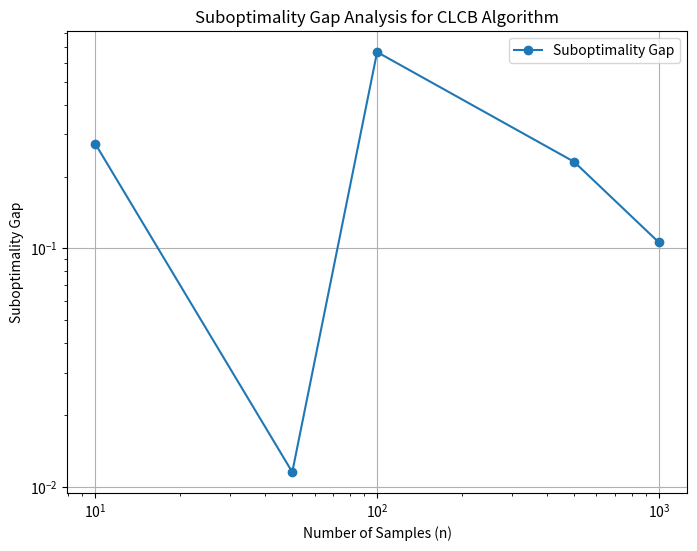

Recreate this plot in Python.
import numpy as np
import matplotlib.pyplot as plt

# Set parameters
m = 10  # Number of arms
n_values = [10, 50, 100, 500, 1000]  # Different sample sizes to analyze
delta = 0.05  # Confidence level (failure probability)
B1 = 1  # Smoothness coefficient (Assumption in the theorem)
C_inf_star = 2  # Coverage coefficient (Assumption in the theorem)
alpha = 1  # Approximation ratio

# Simulate the reward of each arm (uniform random between 0 and 1)
def simulate_rewards(m):
    return np.random.uniform(0, 1, m)

# Calculate the suboptimality gap
def suboptimality_gap(selected_action, optimal_action, rewards):
    return rewards[optimal_action] - rewards[selected_action]

# CLCB Algorithm simulation
def c_lcb_algorithm(m, n, rewards, delta):
    # Simulate dataset
    dataset = np.random.choice(m, size=n, replace=True)  # Simulate arm selection
    # Count the number of selections for each arm
    counts = np.bincount(dataset, minlength=m)
    # Compute empirical means for each arm
    means = np.zeros(m)
    for i in range(m):
        means[i] = np.mean(np.random.choice(rewards, size=counts[i]))
    # Calculate the Lower Confidence Bound (LCB) for each arm
    lcb = means - np.sqrt((4 * np.log(4 * m * n / delta)) / (2 * counts))
    # Select the arm with the maximum LCB (maximizing reward under pessimism)
    selected_action = np.argmax(lcb)
    optimal_action = np.argmax(rewards)
    # Calculate the suboptimality gap
    gap = suboptimality_gap(selected_action, optimal_action, rewards)

    return gap, selected_action, optimal_action

# Analyze the suboptimality gap over different sample sizes
suboptimality_gaps = []
for n in n_values:
    rewards = simulate_rewards(m)
    gap, selected, optimal = c_lcb_algorithm(m, n, rewards, delta)
    suboptimality_gaps.append(gap)

# Plot the results
plt.figure(figsize=(8, 6))
plt.plot(n_values, suboptimality_gaps, marker='o', label='Suboptimality Gap')
plt.xscale('log')
plt.yscale('log')
plt.xlabel('Number of Samples (n)')
plt.ylabel('Suboptimality Gap')
plt.title('Suboptimality Gap Analysis for CLCB Algorithm')
plt.grid(True)
plt.legend()
plt.show()